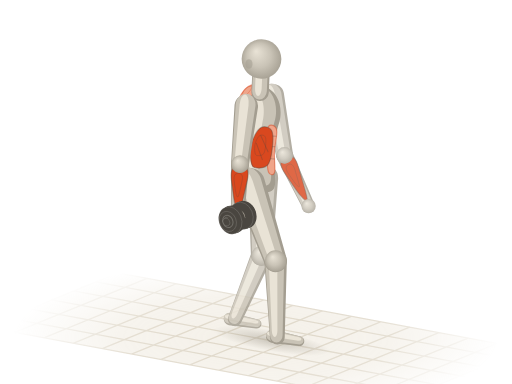
t = 0.00 s
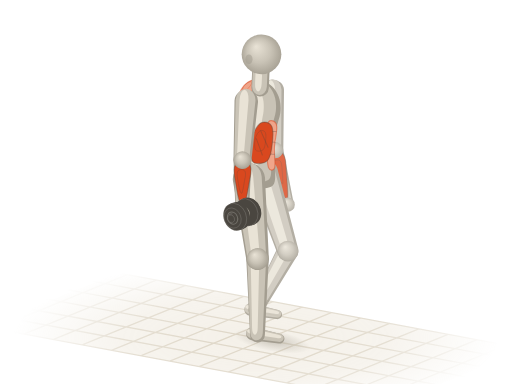
t = 0.38 s
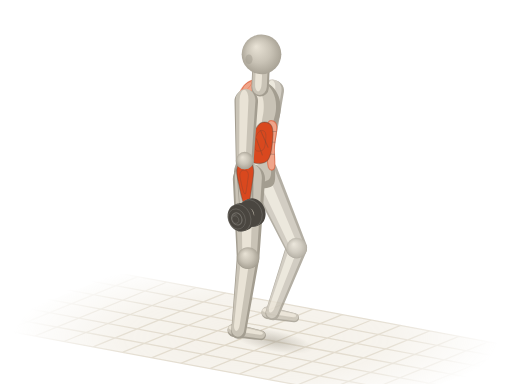
t = 0.72 s
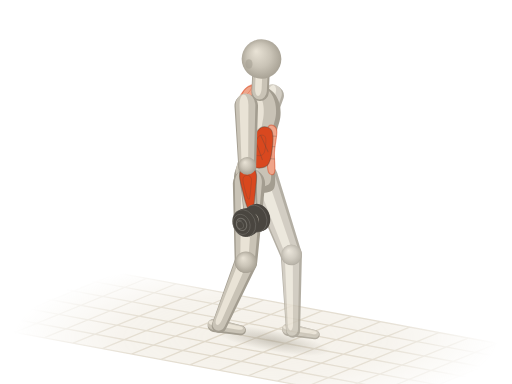
t = 1.10 s
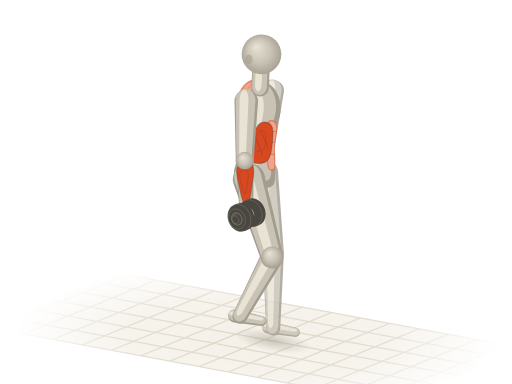
t = 1.48 s
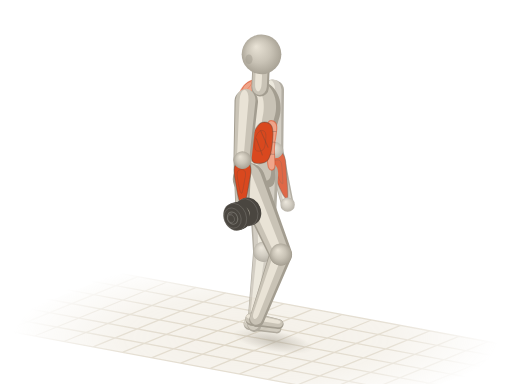
t = 1.82 s

The animated SVG that drew these frames (rendered in a browser with its animation timeline set to each time). Animation: 43 SMIL elements (animate=2,animateTransform=41); one cycle of 2.20 s, repeats indefinitely.

<svg xmlns="http://www.w3.org/2000/svg" viewBox="0 0 400 300"><title>单臂农夫行走 · Single Arm Farmer Carry</title><defs><radialGradient id="a12-sph" cx=".5" cy=".5" r=".55" fx=".36" fy=".3"><stop offset="0" stop-color="#e9e3d6"/><stop offset=".55" stop-color="#c9c3b6"/><stop offset="1" stop-color="#a39d90"/></radialGradient><path id="a12s0" d="M-9.4 1.1C-9.3 5.5 -8.9 11.9 -6.3 14.3C-3.7 16.7 1.4 15.5 6.3 15.4C11.2 15.3 17.8 13.8 23.1 13.8C28.3 13.7 33.2 14.2 37.7 14.9C42.3 15.5 46.5 17.3 50.3 17.6C54.2 17.9 57.6 17.5 60.8 16.5C63.9 15.5 66.9 13.8 69.2 11.6C71.4 9.4 73.5 6 74.4 3.3C75.3 0.6 75.3 -1.7 74.4 -4.4C73.5 -7.1 71.8 -11 69.2 -13.2C66.6 -15.4 62.9 -17.1 58.7 -17.6C54.5 -18.1 48.9 -16.6 44 -15.9C39.1 -15.3 34.2 -13.8 29.3 -13.8C24.5 -13.7 19.2 -14.7 14.7 -15.4C10.1 -16.1 5.8 -18.7 2.1 -18.2C-1.6 -17.6 -5.4 -15.3 -7.3 -12.1C-9.3 -8.9 -9.6 -3.3 -9.4 1.1Z"/><path id="a12s4" d="M0 9.2L46.7 7A7 7 0 0 0 46.7 -7L0 -9.2A9.2 9.2 0 0 0 0 9.2Z"/><path id="a12s5" d="M0 7L42.8 5.2A5.2 5.2 0 0 0 42.8 -5.2L0 -7A7 7 0 0 0 0 7Z"/><path id="a12s7" d="M0 12.6L63.8 8.8A8.8 8.8 0 0 0 63.8 -8.8L0 -12.6A12.6 12.6 0 0 0 0 12.6Z"/><path id="a12s8" d="M0 8.8L59.5 5.8A5.8 5.8 0 0 0 59.5 -5.8L0 -8.8A8.8 8.8 0 0 0 0 8.8Z"/><path id="a12s9" d="M0 5.2L21.3 3.8A3.8 3.8 0 0 0 21.3 -3.8L0 -5.2A5.2 5.2 0 0 0 0 5.2Z"/><path id="a12s10" d="M0 8.6L47.9 6.6A6.6 6.6 0 0 0 47.9 -6.6L0 -8.6A8.6 8.6 0 0 0 0 8.6Z"/><path id="a12s11" d="M0 6.6L44 4.9A4.9 4.9 0 0 0 44 -4.9L0 -6.6A6.6 6.6 0 0 0 0 6.6Z"/><path id="a12s13" d="M0 11.8L63.8 8.3A8.3 8.3 0 0 0 63.8 -8.3L0 -11.8A11.8 11.8 0 0 0 0 11.8Z"/><path id="a12s14" d="M0 8.3L59.5 5.5A5.5 5.5 0 0 0 59.5 -5.5L0 -8.3A8.3 8.3 0 0 0 0 8.3Z"/><path id="a12s15" d="M0 4.9L21.3 3.6A3.6 3.6 0 0 0 21.3 -3.6L0 -4.9A4.9 4.9 0 0 0 0 4.9Z"/><path id="a12s16" d="M0 6.8L12.6 6.8A6.8 6.8 0 0 0 12.6 -6.8L0 -6.8A6.8 6.8 0 0 0 0 6.8Z"/><g id="a12db17"><ellipse cx="8.7" cy="-3.6" rx="3.1" ry="2.5" transform="rotate(67.8 8.7 -3.6)" fill="#4a4640"/><path d="M9.9 -0.7L8.8 -0.3L6.5 -6L7.6 -6.4Z" fill="#4a4640"/><ellipse cx="7.6" cy="-3.1" rx="3.1" ry="2.5" transform="rotate(67.8 7.6 -3.1)" fill="#4a4640" stroke="#fffdf8" stroke-opacity=".14" stroke-width=".7"/><ellipse cx="7.6" cy="-3.1" rx="8.1" ry="6.5" transform="rotate(67.8 7.6 -3.1)" fill="#4a4640"/><path d="M10.7 4.4L8.7 5.2L2.6 -9.8L4.5 -10.7Z" fill="#4a4640"/><ellipse cx="5.7" cy="-2.3" rx="8.1" ry="6.5" transform="rotate(67.8 5.7 -2.3)" fill="#4a4640" stroke="#fffdf8" stroke-opacity=".14" stroke-width=".7"/><ellipse cx="5.7" cy="-2.3" rx="4.9" ry="3.9" transform="rotate(67.8 5.7 -2.3)" fill="none" stroke="#fffdf8" stroke-opacity=".22" stroke-width=".8"/><ellipse cx="4.9" cy="-3.8" rx="2.3" ry="1.8" transform="rotate(67.8 4.9 -3.8)" fill="#fffdf8" fill-opacity=".16"/><ellipse cx="5.7" cy="-2.3" rx="11" ry="8.8" transform="rotate(67.8 5.7 -2.3)" fill="#4a4640"/><path d="M9.8 7.9L7.2 8.9L-1.1 -11.4L1.5 -12.5Z" fill="#4a4640"/><ellipse cx="3.1" cy="-1.3" rx="11" ry="8.8" transform="rotate(67.8 3.1 -1.3)" fill="#4a4640" stroke="#fffdf8" stroke-opacity=".14" stroke-width=".7"/><path d="M2.9 -3.5L-4.5 -0.5A2.2 2.2 0 0 0 -2.9 3.5L4.5 0.5A2.2 2.2 0 0 0 2.9 -3.5Z" fill="#4a4640"/><path d="M3.1 -2.9L-4.3 0.1A0.8 0.8 0 0 0 -3.7 1.5L3.6 -1.5A0.8 0.8 0 0 0 3.1 -2.9Z" fill="#fffdf8" fill-opacity=".22"/></g><g id="a12db18"><ellipse cx="-3.1" cy="1.3" rx="11" ry="8.8" transform="rotate(67.8 -3.1 1.3)" fill="#4a4640"/><path d="M1.1 11.4L-1.5 12.5L-9.8 -7.9L-7.2 -8.9Z" fill="#4a4640"/><ellipse cx="-5.7" cy="2.3" rx="11" ry="8.8" transform="rotate(67.8 -5.7 2.3)" fill="#4a4640" stroke="#fffdf8" stroke-opacity=".14" stroke-width=".7"/><ellipse cx="-5.7" cy="2.3" rx="8.1" ry="6.5" transform="rotate(67.8 -5.7 2.3)" fill="#4a4640"/><path d="M-2.6 9.8L-4.5 10.7L-10.7 -4.4L-8.7 -5.2Z" fill="#4a4640"/><ellipse cx="-7.6" cy="3.1" rx="8.1" ry="6.5" transform="rotate(67.8 -7.6 3.1)" fill="#4a4640" stroke="#fffdf8" stroke-opacity=".14" stroke-width=".7"/><ellipse cx="-7.6" cy="3.1" rx="4.9" ry="3.9" transform="rotate(67.8 -7.6 3.1)" fill="none" stroke="#fffdf8" stroke-opacity=".22" stroke-width=".8"/><ellipse cx="-8.4" cy="1.7" rx="2.3" ry="1.8" transform="rotate(67.8 -8.4 1.7)" fill="#fffdf8" fill-opacity=".16"/><ellipse cx="-7.6" cy="3.1" rx="3.1" ry="2.5" transform="rotate(67.8 -7.6 3.1)" fill="#4a4640"/><path d="M-6.5 6L-7.6 6.4L-9.9 0.7L-8.8 0.3Z" fill="#4a4640"/><ellipse cx="-8.7" cy="3.6" rx="3.1" ry="2.5" transform="rotate(67.8 -8.7 3.6)" fill="#4a4640" stroke="#fffdf8" stroke-opacity=".14" stroke-width=".7"/></g><radialGradient id="a12-fade" gradientUnits="userSpaceOnUse" cx="200" cy="264" r="190" gradientTransform="translate(200 264) scale(1 .32) translate(-200 -264)"><stop offset="0" stop-color="#fff"/><stop offset=".55" stop-color="#fff" stop-opacity=".75"/><stop offset="1" stop-color="#fff" stop-opacity="0"/></radialGradient><mask id="a12-gm" maskUnits="userSpaceOnUse" x="0" y="0" width="400" height="300"><rect width="400" height="300" fill="url(#a12-fade)"/></mask><radialGradient id="a12-shd"><stop offset="0" stop-color="#a39d90" stop-opacity=".5"/><stop offset=".55" stop-color="#a39d90" stop-opacity=".22"/><stop offset="1" stop-color="#a39d90" stop-opacity="0"/></radialGradient></defs><g mask="url(#a12-gm)"><path d="M92.1 213.2L411.3 272.6L307.9 314.8L-11.3 255.4Z" fill="#efeadf" fill-opacity=".7"/><g><animateTransform attributeName="transform" type="translate" values="0 0;-91.2 -17" dur="2.2s" repeatCount="indefinite"/><path d="M92.1 213.2L-11.3 255.4M114.9 217.5L11.5 259.7M137.7 221.7L34.3 263.9M160.5 225.9L57.1 268.2M183.3 230.2L79.9 272.4M206.1 234.4L102.7 276.6M228.9 238.6L125.5 280.9M251.7 242.9L148.3 285.1M274.5 247.1L171.1 289.4M297.3 251.4L193.9 293.6M320.1 255.6L216.7 297.8M342.9 259.8L239.5 302.1M365.7 264.1L262.3 306.3M388.5 268.3L285.1 310.5M411.3 272.6L307.9 314.8M434.1 276.8L330.7 319M456.9 281L353.5 323.3M479.7 285.3L376.3 327.5M502.5 289.5L399.1 331.7M92.1 213.2L502.5 289.5M74.9 220.3L485.2 296.5M57.6 227.3L468 303.6M40.4 234.3L450.8 310.6M23.2 241.4L433.6 317.7M6 248.4L416.3 324.7M-11.3 255.4L399.1 331.7" fill="none" stroke="#ddd5c5" stroke-width="1"/></g></g><g transform="rotate(10.5)"><ellipse fill="url(#a12-shd)" cx="257.4" cy="223" rx="46.8" ry="8.4"><animate attributeName="cx" values="257.4;257.7;257.8;257.7;262.5;258.8;257;257.1;257.4;257.7;257.8;257.7;262.5;258.8;257;257.1;257.4" dur="2.2s" repeatCount="indefinite"/><animate attributeName="rx" values="46.8;41;35.1;29.3;28.7;31;35.1;41;46.8;41;35.1;29.3;28.7;31;35.1;41;46.8" dur="2.2s" repeatCount="indefinite"/></ellipse></g><g opacity=".82"><g transform="translate(222.3 121.3) rotate(64.7) scale(1 1)"><animateTransform attributeName="transform" type="translate" values="222.3 121.3;219.6 120;216.8 118.6;214 116.9;211.2 115;208.4 115.5;205.7 115.8;202.9 115.9;200.3 115.8;202.9 115.9;205.7 115.8;208.4 115.5;211.2 115;214 116.9;216.8 118.6;219.6 120;222.3 121.3" dur="2.2s" repeatCount="indefinite"/><animateTransform attributeName="transform" type="rotate" values="64.7;69.1;73.5;77.9;82.4;86.6;90.9;95.3;99.8;95.3;90.9;86.6;82.4;77.9;73.5;69.1;64.7" additive="sum" dur="2.2s" repeatCount="indefinite"/><animateTransform attributeName="transform" type="scale" values="1 1;1 1;1 1;0.99 1;0.98 1;0.97 1;0.96 1;0.94 1;0.93 1;0.94 1;0.96 1;0.97 1;0.98 1;0.99 1;1 1;1 1;1 1" additive="sum" dur="2.2s" repeatCount="indefinite"/><use href="#a12s11" fill="#a39d90"/><use href="#a12s11" fill="#c9c3b6" transform="matrix(0.98 0 0 0.84 -0.4 0.3)"/><use href="#a12s11" fill="#e9e3d6" transform="matrix(0.9 0 0 0.38 -0.2 0.8)"/><path id="a12m12" d="M1.8 -3.6C2.8 -5.2 4.9 -6.1 7.9 -6.3C10.9 -6.5 15.4 -5.4 19.8 -4.8C24.2 -4.1 31 -3.1 34.3 -2.4C37.6 -1.7 39.6 -1.4 39.6 -0.6C39.6 0.1 37.6 1.2 34.3 2.1C31 3 24.2 4.1 19.8 4.8C15.4 5.4 10.9 6.4 7.9 6.1C4.9 5.9 2.8 4.9 1.8 3.3C0.7 1.6 0.7 -2 1.8 -3.6Z" fill="#d9481f" stroke="#4a4640" stroke-opacity=".38" stroke-width=".9" stroke-linejoin="round"/><use href="#a12m12" fill="#fffdf8" fill-opacity=".3" stroke="none" transform="matrix(0.5 0 0 0.5 7.4 0.5)"/></g><g transform="translate(241.1 161)"><animateTransform attributeName="transform" type="translate" values="241.1 161;235.3 161.1;229.3 160.7;223.2 159.6;216.9 157.9;211 158.2;205 158;199.1 157.3;193.3 156;199.1 157.3;205 158;211 158.2;216.9 157.9;223.2 159.6;229.3 160.7;235.3 161.1;241.1 161" dur="2.2s" repeatCount="indefinite"/><circle r="5.6" fill="url(#a12-sph)"/></g><g transform="translate(213.3 74.2) rotate(79.1) scale(1 1)"><animateTransform attributeName="transform" type="translate" values="213.3 74.2;213.3 72.9;213.3 71.6;213.3 70.3;213.3 69;213.3 70.3;213.3 71.6;213.3 72.9;213.3 74.2;213.3 72.9;213.3 71.6;213.3 70.3;213.3 69;213.3 70.3;213.3 71.6;213.3 72.9;213.3 74.2" dur="2.2s" repeatCount="indefinite"/><animateTransform attributeName="transform" type="rotate" values="79.1;82.4;85.7;89.1;92.6;96.2;99.8;103.6;107.4;103.6;99.8;96.2;92.6;89.1;85.7;82.4;79.1" additive="sum" dur="2.2s" repeatCount="indefinite"/><animateTransform attributeName="transform" type="scale" values="1 1;0.99 1;0.98 1;0.97 1;0.96 1;0.95 1;0.94 1;0.92 1;0.91 1;0.92 1;0.94 1;0.95 1;0.96 1;0.97 1;0.98 1;0.99 1;1 1" additive="sum" dur="2.2s" repeatCount="indefinite"/><use href="#a12s10" fill="#a39d90"/><use href="#a12s10" fill="#c9c3b6" transform="matrix(0.98 0 0 0.84 -0.6 0.6)"/><use href="#a12s10" fill="#e9e3d6" transform="matrix(0.9 0 0 0.38 -0.5 1.6)"/></g><g transform="translate(222.3 121.3)"><animateTransform attributeName="transform" type="translate" values="222.3 121.3;219.6 120;216.8 118.6;214 116.9;211.2 115;208.4 115.5;205.7 115.8;202.9 115.9;200.3 115.8;202.9 115.9;205.7 115.8;208.4 115.5;211.2 115;214 116.9;216.8 118.6;219.6 120;222.3 121.3" dur="2.2s" repeatCount="indefinite"/><circle r="6.4" fill="url(#a12-sph)"/></g><g transform="translate(179.7 249.2) rotate(10.5)"><animateTransform attributeName="transform" type="translate" values="179.7 249.2;185.7 247.7;191.6 245;197.2 240.8;202.5 235.4;207.7 242.8;213.4 249;219.3 254;225.3 257.6;219.8 257.5;214.1 256.8;208.3 255.4;202.5 253.4;196.7 253.2;190.9 252.5;185.2 251.1;179.7 249.2" dur="2.2s" repeatCount="indefinite"/><animateTransform attributeName="transform" type="rotate" values="10.5;10.5;10.5;10.5;10.5;10.5;10.5;10.5;10.5;10.5;10.5;10.5;10.5;10.5;10.5;10.5;10.5" additive="sum" dur="2.2s" repeatCount="indefinite"/><use href="#a12s15" fill="#a39d90"/><use href="#a12s15" fill="#c9c3b6" transform="matrix(0.98 0 0 0.84 -0.2 -0.5)"/><use href="#a12s15" fill="#e9e3d6" transform="matrix(0.9 0 0 0.38 -0.1 -1.5)"/></g><g transform="translate(204.4 199.8) rotate(112.8) scale(0.91 1)"><animateTransform attributeName="transform" type="translate" values="204.4 199.8;212 199.5;219.5 198;226.7 195.2;233.5 191.1;232 193.2;230.6 195.1;229.1 197;227.6 198.9;222.6 198.9;217.4 198.2;212.2 196.9;206.8 195;206.2 196.2;205.6 197.4;205 198.6;204.4 199.8" dur="2.2s" repeatCount="indefinite"/><animateTransform attributeName="transform" type="rotate" values="112.8;114.9;117;119.1;121.3;112.3;104;96.1;88.7;89.2;89.7;90.2;90.7;95.9;101.3;106.9;112.8" additive="sum" dur="2.2s" repeatCount="indefinite"/><animateTransform attributeName="transform" type="scale" values="0.91 1;0.91 1;0.9 1;0.89 1;0.88 1;0.91 1;0.95 1;0.97 1;1 1;1 1;1 1;1 1;0.99 1;0.98 1;0.96 1;0.93 1;0.91 1" additive="sum" dur="2.2s" repeatCount="indefinite"/><use href="#a12s14" fill="#a39d90"/><use href="#a12s14" fill="#c9c3b6" transform="matrix(0.98 0 0 0.84 -0.2 0.7)"/><use href="#a12s14" fill="#e9e3d6" transform="matrix(0.9 0 0 0.38 0.7 2)"/></g><g transform="translate(205.5 139.1) rotate(91.1) scale(0.95 1)"><animateTransform attributeName="transform" type="translate" values="205.5 139.1;205.5 137.8;205.5 136.4;205.5 135.1;205.5 133.8;205.5 135.1;205.5 136.4;205.5 137.8;205.5 139.1;205.5 137.8;205.5 136.4;205.5 135.1;205.5 133.8;205.5 135.1;205.5 136.4;205.5 137.8;205.5 139.1" dur="2.2s" repeatCount="indefinite"/><animateTransform attributeName="transform" type="rotate" values="91.1;84;77.3;70.6;64;65.5;66.9;68.3;69.8;74.4;79.1;83.9;88.8;89.4;89.9;90.5;91.1" additive="sum" dur="2.2s" repeatCount="indefinite"/><animateTransform attributeName="transform" type="scale" values="0.95 1;0.97 1;0.99 1;1 1;1 1;1 1;1 1;1 1;1 1;0.99 1;0.99 1;0.97 1;0.96 1;0.96 1;0.96 1;0.95 1;0.95 1" additive="sum" dur="2.2s" repeatCount="indefinite"/><use href="#a12s13" fill="#a39d90"/><use href="#a12s13" fill="#c9c3b6" transform="matrix(0.98 0 0 0.84 -0.9 0.4)"/><use href="#a12s13" fill="#e9e3d6" transform="matrix(0.9 0 0 0.38 -1.1 1.2)"/></g><g transform="translate(204.4 199.8)"><animateTransform attributeName="transform" type="translate" values="204.4 199.8;212 199.5;219.5 198;226.7 195.2;233.5 191.1;232 193.2;230.6 195.1;229.1 197;227.6 198.9;222.6 198.9;217.4 198.2;212.2 196.9;206.8 195;206.2 196.2;205.6 197.4;205 198.6;204.4 199.8" dur="2.2s" repeatCount="indefinite"/><circle r="7.9" fill="url(#a12-sph)"/></g></g><g transform="translate(200 141.3) rotate(-87.4) scale(1 0.95)"><animateTransform attributeName="transform" type="translate" values="200 141.3;200 140;200 138.7;200 137.4;200 136.1;200 137.4;200 138.7;200 140;200 141.3;200 140;200 138.7;200 137.4;200 136.1;200 137.4;200 138.7;200 140;200 141.3" dur="2.2s" repeatCount="indefinite"/><animateTransform attributeName="transform" type="rotate" values="-87.4;-87.4;-87.4;-87.4;-87.4;-87.4;-87.4;-87.4;-87.4;-87.4;-87.4;-87.4;-87.4;-87.4;-87.4;-87.4;-87.4" additive="sum" dur="2.2s" repeatCount="indefinite"/><animateTransform attributeName="transform" type="scale" values="1 0.95;1 0.95;1 0.95;1 0.95;1 0.95;1 0.95;1 0.95;1 0.95;1 0.95;1 0.95;1 0.95;1 0.95;1 0.95;1 0.95;1 0.95;1 0.95;1 0.95" additive="sum" dur="2.2s" repeatCount="indefinite"/><use href="#a12s0" fill="#a39d90"/><use href="#a12s0" fill="#c9c3b6" transform="matrix(0.94 0 0 0.86 4.2 -1.3)"/><use href="#a12s0" fill="#e9e3d6" transform="matrix(0.72 0 0 0.42 15 -3.6)"/><path id="a12m1" d="M75.5 -2.2C76.2 -3.1 74.8 -7.7 73.4 -9.9C72 -12.1 69.4 -14.2 67.1 -15.4C64.8 -16.6 60.4 -18 59.7 -17C59 -16.1 61.3 -12 62.9 -9.9C64.5 -7.8 67.1 -5.7 69.2 -4.4C71.3 -3.1 74.8 -1.3 75.5 -2.2Z" fill="#f0a58a" stroke="#d9481f" stroke-opacity=".5" stroke-width=".9" stroke-linejoin="round"/><use href="#a12m1" fill="#fffdf8" fill-opacity=".3" stroke="none" transform="matrix(0.5 0 0 0.5 35.8 -5.9)"/><path id="a12m2" d="M7.3 9.9C4.7 11.1 4.7 14.3 7.3 15C10 15.7 17.6 14 23.1 14.1C28.5 14.1 36.3 15.8 39.8 15.2C43.3 14.6 44 11.8 44 10.5C44 9.1 43.3 7.6 39.8 7.2C36.3 6.7 28.5 7.2 23.1 7.7C17.6 8.2 10 8.7 7.3 9.9Z" fill="#f0a58a" stroke="#d9481f" stroke-opacity=".5" stroke-width=".9" stroke-linejoin="round"/><use href="#a12m2" fill="#fffdf8" fill-opacity=".3" stroke="none" transform="matrix(0.5 0 0 0.5 15 4.6)"/><path d="M17.8 8.3C17.8 9.3 17.8 13.3 17.8 14.3" fill="none" stroke="#4a4640" stroke-opacity=".3" stroke-width=".8" stroke-linecap="round"/><path d="M27.3 7.9C27.3 9 27.3 13.2 27.3 14.3" fill="none" stroke="#4a4640" stroke-opacity=".3" stroke-width=".8" stroke-linecap="round"/><path d="M35.6 7.7C35.6 8.9 35.6 13.7 35.6 14.9" fill="none" stroke="#4a4640" stroke-opacity=".3" stroke-width=".8" stroke-linecap="round"/><path id="a12m3" d="M10.5 -2.2C9.4 0.2 10.1 6.4 12.6 8.8C15 11.2 20.6 11.7 25.2 12.1C29.7 12.5 37 12.7 39.8 11C42.6 9.4 43.3 4.8 41.9 2.2C40.5 -0.4 35.3 -3.1 31.4 -4.4C27.6 -5.7 22.4 -5.9 18.9 -5.5C15.4 -5.1 11.5 -4.6 10.5 -2.2Z" fill="#d9481f" stroke="#4a4640" stroke-opacity=".38" stroke-width=".9" stroke-linejoin="round"/><use href="#a12m3" fill="#fffdf8" fill-opacity=".3" stroke="none" transform="matrix(0.5 0 0 0.5 14.7 0.5)"/><path d="M16.8 4.4C18.9 3.5 27.3 -0.2 29.3 -1.1" fill="none" stroke="#4a4640" stroke-opacity=".3" stroke-width=".8" stroke-linecap="round"/><path d="M23.1 8.8C25.2 7.7 33.5 3.3 35.6 2.2" fill="none" stroke="#4a4640" stroke-opacity=".3" stroke-width=".8" stroke-linecap="round"/></g><g transform="translate(203.2 72.2) rotate(-87.4)"><animateTransform attributeName="transform" type="translate" values="203.2 72.2;203.2 70.9;203.2 69.6;203.2 68.3;203.2 66.9;203.2 68.3;203.2 69.6;203.2 70.9;203.2 72.2;203.2 70.9;203.2 69.6;203.2 68.3;203.2 66.9;203.2 68.3;203.2 69.6;203.2 70.9;203.2 72.2" dur="2.2s" repeatCount="indefinite"/><animateTransform attributeName="transform" type="rotate" values="-87.4;-87.4;-87.4;-87.4;-87.4;-87.4;-87.4;-87.4;-87.4;-87.4;-87.4;-87.4;-87.4;-87.4;-87.4;-87.4;-87.4" additive="sum" dur="2.2s" repeatCount="indefinite"/><use href="#a12s16" fill="#a39d90"/><use href="#a12s16" fill="#c9c3b6" transform="matrix(0.98 0 0 0.84 1.1 -0.5)"/><use href="#a12s16" fill="#e9e3d6" transform="matrix(0.9 0 0 0.38 3.2 -1.5)"/></g><g transform="translate(213 262.7) rotate(10.5)"><animateTransform attributeName="transform" type="translate" values="213 262.7;207.5 262.6;201.8 261.8;196 260.4;190.2 258.4;184.4 258.3;178.6 257.5;172.9 256.1;167.4 254.2;173.4 252.8;179.3 250;184.9 245.9;190.2 240.5;195.4 247.8;201.1 254;207 259;213 262.7" dur="2.2s" repeatCount="indefinite"/><animateTransform attributeName="transform" type="rotate" values="10.5;10.5;10.5;10.5;10.5;10.5;10.5;10.5;10.5;10.5;10.5;10.5;10.5;10.5;10.5;10.5;10.5" additive="sum" dur="2.2s" repeatCount="indefinite"/><use href="#a12s9" fill="#a39d90"/><use href="#a12s9" fill="#c9c3b6" transform="matrix(0.98 0 0 0.84 -0.2 -0.6)"/><use href="#a12s9" fill="#e9e3d6" transform="matrix(0.9 0 0 0.38 -0.1 -1.6)"/></g><g transform="translate(204.3 46.1)"><animateTransform attributeName="transform" type="translate" values="204.3 46.1;204.3 44.7;204.3 43.4;204.3 42.1;204.3 40.8;204.3 42.1;204.3 43.4;204.3 44.7;204.3 46.1;204.3 44.7;204.3 43.4;204.3 42.1;204.3 40.8;204.3 42.1;204.3 43.4;204.3 44.7;204.3 46.1" dur="2.2s" repeatCount="indefinite"/><circle r="15.5" fill="url(#a12-sph)"/><ellipse cx="-9.8" cy="3.9" rx="2.8" ry="3.8" fill="#a39d90" fill-opacity=".55"/></g><g transform="translate(215.3 203.9) rotate(88.7) scale(1 1)"><animateTransform attributeName="transform" type="translate" values="215.3 203.9;210.3 203.9;205.1 203.2;199.9 201.9;194.5 200;193.9 201.2;193.3 202.4;192.7 203.6;192.1 204.8;199.7 204.6;207.2 203;214.4 200.2;221.2 196.2;219.7 198.2;218.3 200.2;216.8 202.1;215.3 203.9" dur="2.2s" repeatCount="indefinite"/><animateTransform attributeName="transform" type="rotate" values="88.7;89.2;89.7;90.2;90.7;95.9;101.3;106.9;112.8;114.9;117;119.1;121.3;112.3;104;96.1;88.7" additive="sum" dur="2.2s" repeatCount="indefinite"/><animateTransform attributeName="transform" type="scale" values="1 1;1 1;1 1;1 1;0.99 1;0.98 1;0.96 1;0.93 1;0.91 1;0.91 1;0.9 1;0.89 1;0.88 1;0.91 1;0.95 1;0.97 1;1 1" additive="sum" dur="2.2s" repeatCount="indefinite"/><use href="#a12s8" fill="#a39d90"/><use href="#a12s8" fill="#c9c3b6" transform="matrix(0.98 0 0 0.84 -0.3 0.7)"/><use href="#a12s8" fill="#e9e3d6" transform="matrix(0.9 0 0 0.38 0.5 2)"/></g><g transform="translate(194.5 143.6) rotate(70.9) scale(1 1)"><animateTransform attributeName="transform" type="translate" values="194.5 143.6;194.5 142.3;194.5 141;194.5 139.6;194.5 138.3;194.5 139.6;194.5 141;194.5 142.3;194.5 143.6;194.5 142.3;194.5 141;194.5 139.6;194.5 138.3;194.5 139.6;194.5 141;194.5 142.3;194.5 143.6" dur="2.2s" repeatCount="indefinite"/><animateTransform attributeName="transform" type="rotate" values="70.9;75.6;80.3;85;89.9;90.5;91.1;91.7;92.2;85.2;78.4;71.8;65.2;66.7;68.1;69.5;70.9" additive="sum" dur="2.2s" repeatCount="indefinite"/><animateTransform attributeName="transform" type="scale" values="1 1;1 1;0.99 1;0.98 1;0.97 1;0.97 1;0.96 1;0.96 1;0.96 1;0.98 1;0.99 1;1 1;1 1;1 1;1 1;1 1;1 1" additive="sum" dur="2.2s" repeatCount="indefinite"/><use href="#a12s7" fill="#a39d90"/><use href="#a12s7" fill="#c9c3b6" transform="matrix(0.98 0 0 0.84 -1 0.5)"/><use href="#a12s7" fill="#e9e3d6" transform="matrix(0.9 0 0 0.38 -1.3 1.3)"/></g><g transform="translate(215.3 203.9)"><animateTransform attributeName="transform" type="translate" values="215.3 203.9;210.3 203.9;205.1 203.2;199.9 201.9;194.5 200;193.9 201.2;193.3 202.4;192.7 203.6;192.1 204.8;199.7 204.6;207.2 203;214.4 200.2;221.2 196.2;219.7 198.2;218.3 200.2;216.8 202.1;215.3 203.9" dur="2.2s" repeatCount="indefinite"/><circle r="8.4" fill="url(#a12-sph)"/></g><g transform="translate(187.5 128.1) rotate(92.6) scale(0.98 1)"><animateTransform attributeName="transform" type="translate" values="187.5 128.1;188.2 127;188.9 125.8;189.6 124.7;190.3 123.6;191 125.1;191.7 126.5;192.4 128;193.1 129.4;192.4 128;191.7 126.5;191 125.1;190.3 123.6;189.6 124.7;188.9 125.8;188.2 127;187.5 128.1" dur="2.2s" repeatCount="indefinite"/><animateTransform attributeName="transform" type="rotate" values="92.6;91.7;90.9;90;89.1;88.3;87.4;86.6;85.7;86.6;87.4;88.3;89.1;90;90.9;91.7;92.6" additive="sum" dur="2.2s" repeatCount="indefinite"/><animateTransform attributeName="transform" type="scale" values="0.98 1;0.98 1;0.98 1;0.99 1;0.99 1;0.99 1;1 1;1 1;1 1;1 1;1 1;0.99 1;0.99 1;0.99 1;0.98 1;0.98 1;0.98 1" additive="sum" dur="2.2s" repeatCount="indefinite"/><use href="#a12s5" fill="#a39d90"/><use href="#a12s5" fill="#c9c3b6" transform="matrix(0.98 0 0 0.84 -0.4 0.4)"/><use href="#a12s5" fill="#e9e3d6" transform="matrix(0.9 0 0 0.38 -0.3 1.2)"/><path id="a12m6" d="M1.7 -3.8C2.7 -5.5 4.8 -6.5 7.7 -6.7C10.6 -6.9 15 -5.8 19.3 -5.1C23.6 -4.4 30.2 -3.3 33.4 -2.5C36.6 -1.8 38.6 -1.4 38.6 -0.6C38.6 0.1 36.6 1.3 33.4 2.2C30.2 3.2 23.6 4.4 19.3 5.1C15 5.8 10.6 6.8 7.7 6.5C4.8 6.3 2.7 5.2 1.7 3.5C0.7 1.7 0.7 -2.1 1.7 -3.8Z" fill="#d9481f" stroke="#4a4640" stroke-opacity=".38" stroke-width=".9" stroke-linejoin="round"/><use href="#a12m6" fill="#fffdf8" fill-opacity=".3" stroke="none" transform="matrix(0.5 0 0 0.5 7.1 0.9)"/></g><g transform="translate(185.6 169.9)"><animateTransform attributeName="transform" type="translate" values="185.6 169.9;186.9 169;188.3 168;189.6 167;190.9 166;192.3 167.6;193.6 169.1;195 170.7;196.3 172.2;195 170.7;193.6 169.1;192.3 167.6;190.9 166;189.6 167;188.3 168;186.9 169;185.6 169.9" dur="2.2s" repeatCount="indefinite"/><use href="#a12db17"/><circle r="6" fill="url(#a12-sph)"/><use href="#a12db18"/></g><g transform="translate(192.4 82.8) rotate(96.2) scale(0.98 1)"><animateTransform attributeName="transform" type="translate" values="192.4 82.8;192.4 81.5;192.4 80.1;192.4 78.8;192.4 77.5;192.4 78.8;192.4 80.1;192.4 81.5;192.4 82.8;192.4 81.5;192.4 80.1;192.4 78.8;192.4 77.5;192.4 78.8;192.4 80.1;192.4 81.5;192.4 82.8" dur="2.2s" repeatCount="indefinite"/><animateTransform attributeName="transform" type="rotate" values="96.2;95.3;94.4;93.5;92.6;91.7;90.9;90;89.1;90;90.9;91.7;92.6;93.5;94.4;95.3;96.2" additive="sum" dur="2.2s" repeatCount="indefinite"/><animateTransform attributeName="transform" type="scale" values="0.98 1;0.98 1;0.98 1;0.99 1;0.99 1;0.99 1;0.99 1;1 1;1 1;1 1;0.99 1;0.99 1;0.99 1;0.99 1;0.98 1;0.98 1;0.98 1" additive="sum" dur="2.2s" repeatCount="indefinite"/><use href="#a12s4" fill="#a39d90"/><use href="#a12s4" fill="#c9c3b6" transform="matrix(0.98 0 0 0.84 -0.7 0.6)"/><use href="#a12s4" fill="#e9e3d6" transform="matrix(0.9 0 0 0.38 -0.8 1.8)"/></g><g transform="translate(187.5 128.1)"><animateTransform attributeName="transform" type="translate" values="187.5 128.1;188.2 127;188.9 125.8;189.6 124.7;190.3 123.6;191 125.1;191.7 126.5;192.4 128;193.1 129.4;192.4 128;191.7 126.5;191 125.1;190.3 123.6;189.6 124.7;188.9 125.8;188.2 127;187.5 128.1" dur="2.2s" repeatCount="indefinite"/><circle r="6.8" fill="url(#a12-sph)"/></g></svg>
